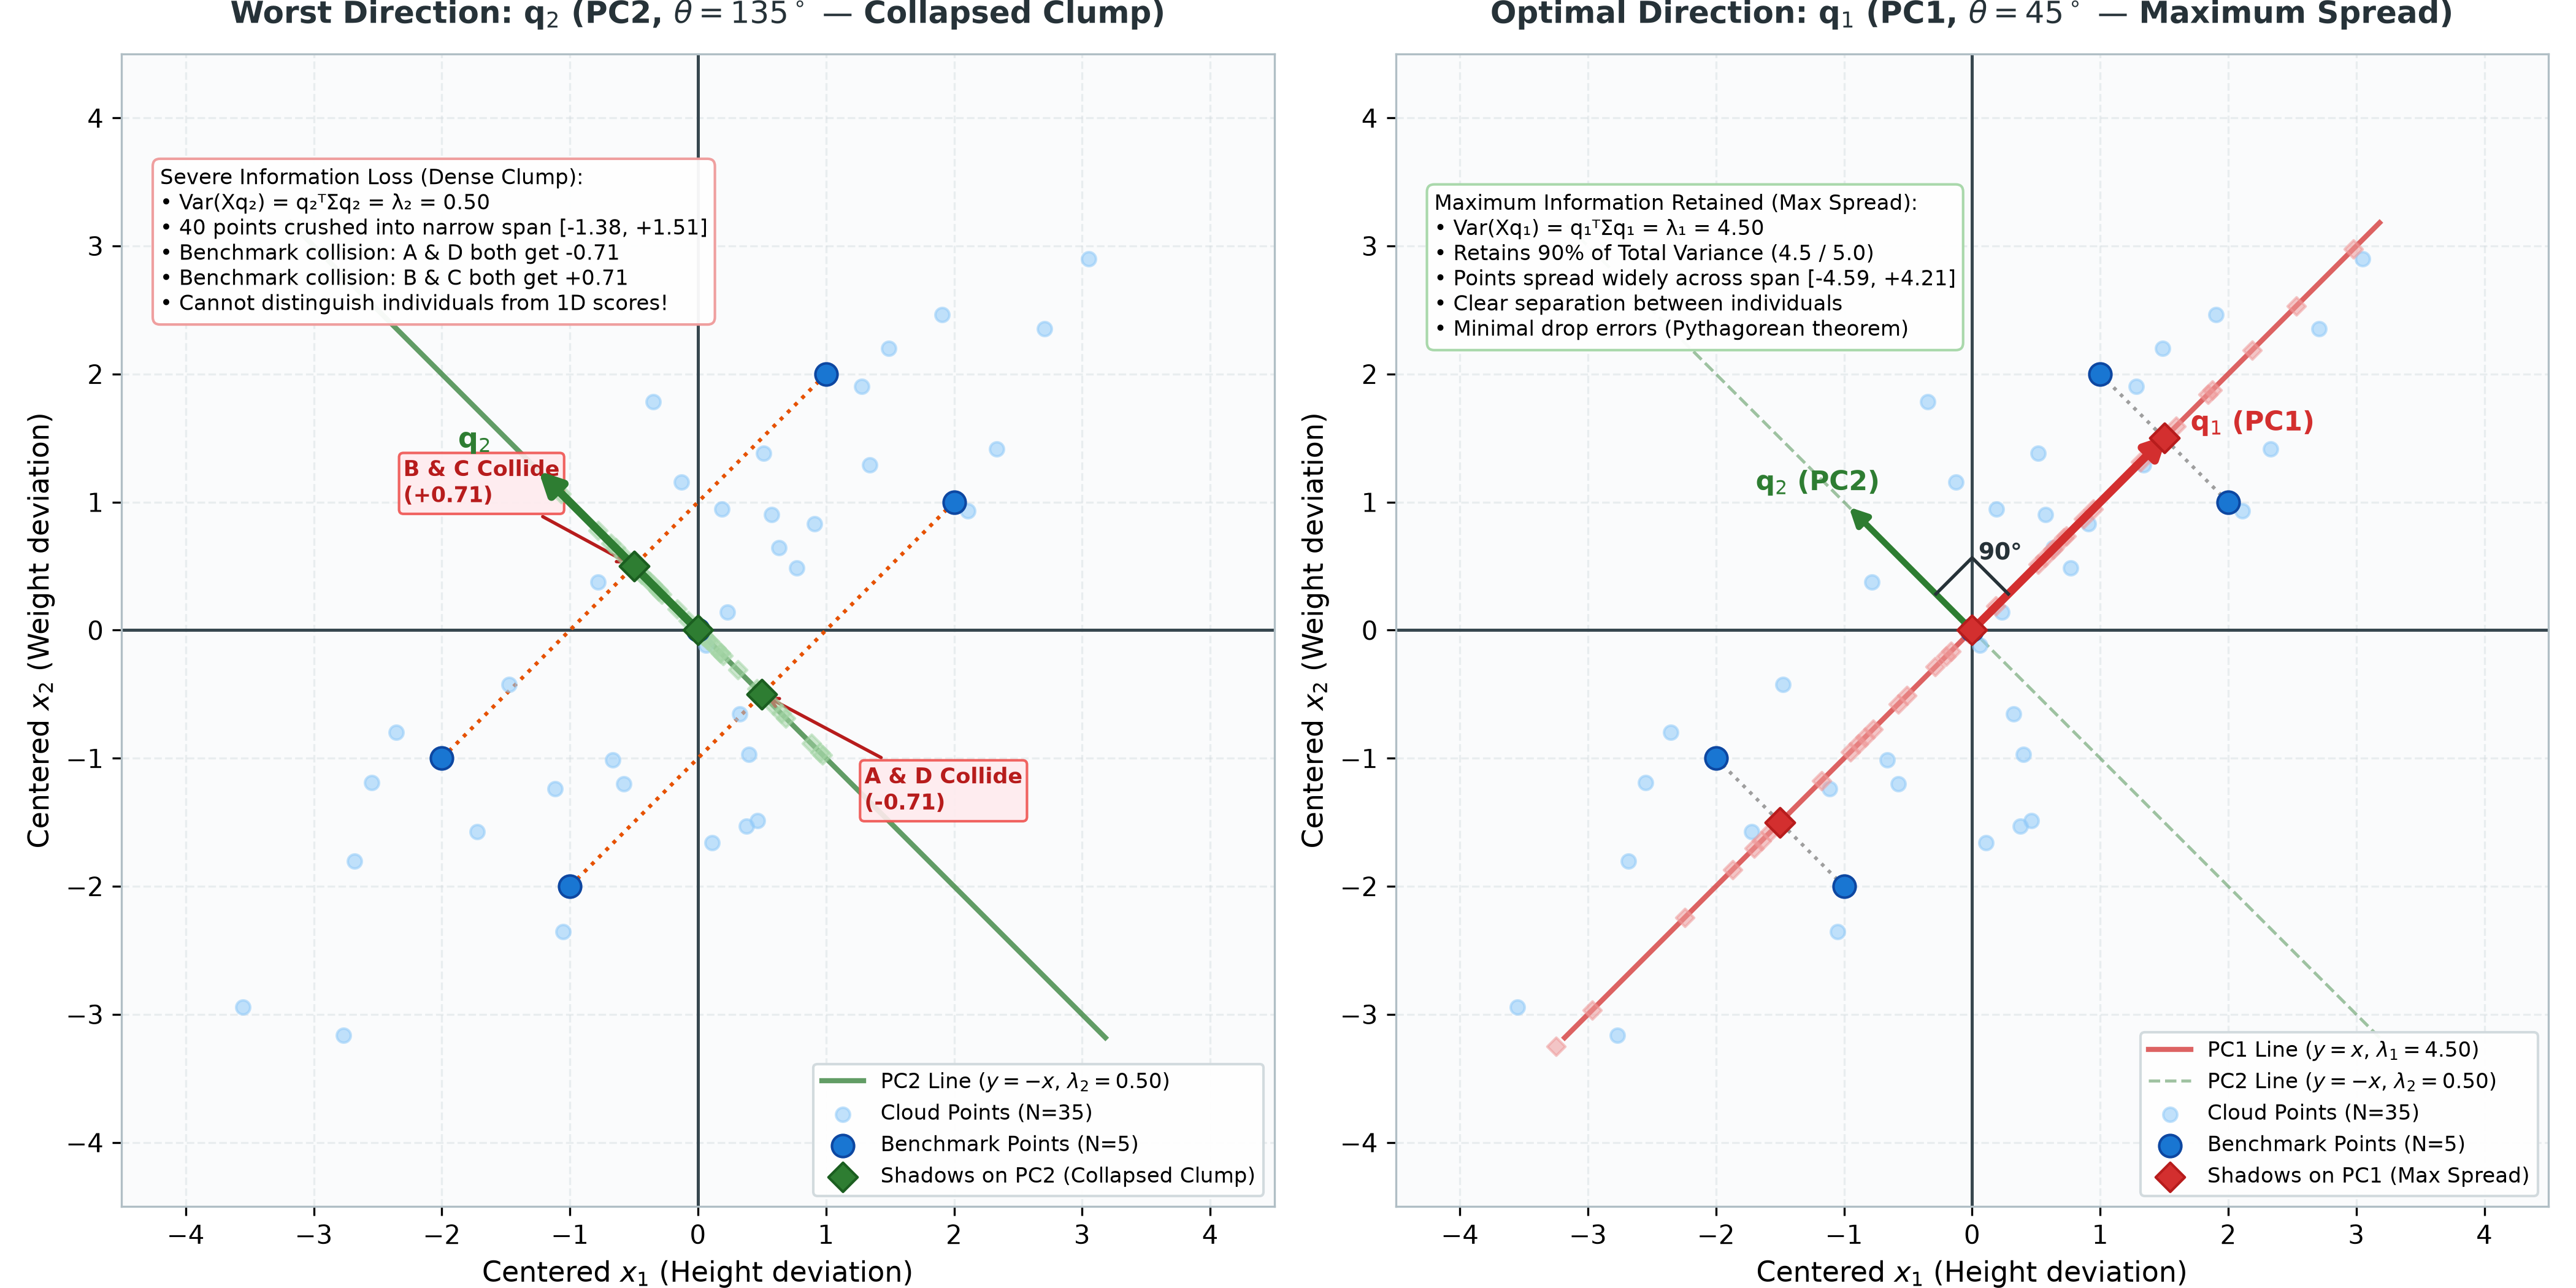

Write the Python code that produced this figure.
"""
3_3_fig_variance_direction.py
Visualizes Variance Along a Direction: Var(X_c * u) = u^T * Sigma * u
- Left: Worst Direction q2 (PC2, Green at 135°) where points collapse into a dense clump:
        Var(Xq2) = lambda2 = 0.50 (Points collide, massive drop errors, distinction lost)
- Right: Optimal Direction q1 (PC1, Red at 45°) where spread is maximized:
         Var(Xq1) = lambda1 = 4.50 (90% of variance retained, minimal drop errors)
Standardized Visual Scheme:
- Neutral grey grid on both panels
- Tick intervals of 1
- PC1 in Red (#d32f2f), PC2 in Green (#2e7d32)
"""

import os
import sys
import matplotlib.pyplot as plt
import matplotlib.ticker as ticker
import numpy as np

assets_dir = os.path.dirname(os.path.abspath(__file__))
if assets_dir not in sys.path:
    sys.path.insert(0, assets_dir)
get_datasets = __import__("3_0_pca_data_helper").get_datasets

# Load exact 40-point dataset (Case 1: Positive Covariance)
X_pos, _, _ = get_datasets()
X_c = X_pos[:5]      # 5 benchmark points
cloud_c = X_pos[5:]  # 35 cloud points

# Covariance matrix: [[2.5, 2.0], [2.0, 2.5]]
Sigma = np.array([[2.5, 2.0],
                  [2.0, 2.5]])

# Principal Component directions
q1 = np.array([1.0, 1.0]) / np.sqrt(2)   # PC1 (Optimal, 45°)
q2 = np.array([-1.0, 1.0]) / np.sqrt(2)  # PC2 (Worst, 135°)

var_q1 = float(q1 @ Sigma @ q1) # 4.50
var_q2 = float(q2 @ Sigma @ q2) # 0.50

# Projections on PC2 (Worst Direction - Clumping)
z_q2_bench = X_c @ q2
pts_proj_q2_bench = np.outer(z_q2_bench, q2)

z_q2_cloud = cloud_c @ q2
pts_proj_q2_cloud = np.outer(z_q2_cloud, q2)

# Projections on PC1 (Optimal Direction - Max Spread)
z_q1_bench = X_c @ q1
pts_proj_q1_bench = np.outer(z_q1_bench, q1)

z_q1_cloud = cloud_c @ q1
pts_proj_q1_cloud = np.outer(z_q1_cloud, q1)

# Colors
COLOR_DATA = '#1976d2'     # Medium blue for benchmark points
COLOR_CLOUD = '#90caf9'    # Soft blue for cloud points
COLOR_PC1 = '#d32f2f'      # Red for PC1
COLOR_PC2 = '#2e7d32'      # Green for PC2
COLOR_DROP = '#9e9e9e'     # Grey for projection drop lines

fig, (ax1, ax2) = plt.subplots(1, 2, figsize=(14, 7), dpi=300)
fig.patch.set_facecolor('#ffffff')

for ax in (ax1, ax2):
    ax.set_facecolor('#fafbfc')
    ax.axhline(0, color='#37474f', linewidth=1.2, zorder=2)
    ax.axvline(0, color='#37474f', linewidth=1.2, zorder=2)
    ax.xaxis.set_major_locator(ticker.MultipleLocator(1))
    ax.yaxis.set_major_locator(ticker.MultipleLocator(1))
    ax.grid(True, linestyle='--', alpha=0.4, color='#cfd8dc')
    ax.set_aspect('equal')
    for spine in ax.spines.values():
        spine.set_edgecolor('#b0bec5')

# ==============================================================================
# --- LEFT: Worst Direction q2 (PC2: Dense Clump & Overlap) ---
# ==============================================================================
ax1.set_title(r'Worst Direction: $\mathbf{q}_2$ (PC2, $\theta = 135^\circ$ — Collapsed Clump)',
              fontsize=12.0, fontweight='bold', pad=12, color='#263238')
ax1.set_xlabel(r'Centered $x_1$ (Height deviation)', fontsize=11)
ax1.set_ylabel(r'Centered $x_2$ (Weight deviation)', fontsize=11)
ax1.set_xlim(-4.5, 4.5)
ax1.set_ylim(-4.5, 4.5)

# PC2 line
t_q = np.linspace(-4.5, 4.5, 50)
ax1.plot(t_q * q2[0], t_q * q2[1], color=COLOR_PC2, linestyle='-', linewidth=2.0, alpha=0.75, label=r'PC2 Line ($y = -x$, $\lambda_2 = 0.50$)')

# PC2 vector arrow
ax1.annotate('', xy=(q2[0]*1.8, q2[1]*1.8), xytext=(0, 0),
             arrowprops=dict(arrowstyle="-|>", color=COLOR_PC2, lw=3.2, mutation_scale=18), zorder=6)
ax1.text(q2[0]*1.8 - 0.6, q2[1]*1.8 + 0.15, r'$\mathbf{q}_2$', color=COLOR_PC2, fontweight='bold', fontsize=11, zorder=7)

# Drop lines and projected points on PC2
for pt, pt_p in zip(X_c, pts_proj_q2_bench):
    ax1.plot([pt[0], pt_p[0]], [pt[1], pt_p[1]], color='#e65100', linestyle=':', linewidth=1.5, zorder=3)

# 35 cloud points & shadows on PC2
ax1.scatter(cloud_c[:, 0], cloud_c[:, 1], color=COLOR_CLOUD, s=30, alpha=0.55, zorder=4, label='Cloud Points (N=35)')
ax1.scatter(pts_proj_q2_cloud[:, 0], pts_proj_q2_cloud[:, 1], color='#a5d6a7', s=25, marker='D', alpha=0.55, zorder=4)

# 5 benchmark points & shadows
ax1.scatter(X_c[:, 0], X_c[:, 1], color=COLOR_DATA, s=75, edgecolor='#0d47a1', zorder=5, label='Benchmark Points (N=5)')
ax1.scatter(pts_proj_q2_bench[:, 0], pts_proj_q2_bench[:, 1], color=COLOR_PC2, s=65, marker='D', edgecolor='#1b5e20', zorder=6, label='Shadows on PC2 (Collapsed Clump)')

# Collision Callouts for Benchmark Points
ax1.annotate('A & D Collide\n(-0.71)', xy=(pts_proj_q2_bench[0, 0], pts_proj_q2_bench[0, 1]),
             xytext=(pts_proj_q2_bench[0, 0] + 0.8, pts_proj_q2_bench[0, 1] - 0.9),
             arrowprops=dict(arrowstyle="->", color='#b71c1c', lw=1.3),
             fontsize=8.5, fontweight='bold', color='#b71c1c',
             bbox=dict(boxstyle='round,pad=0.2', facecolor='#ffebee', edgecolor='#ef5350', alpha=0.9))

ax1.annotate('B & C Collide\n(+0.71)', xy=(pts_proj_q2_bench[1, 0], pts_proj_q2_bench[1, 1]),
             xytext=(pts_proj_q2_bench[1, 0] - 1.8, pts_proj_q2_bench[1, 1] + 0.5),
             arrowprops=dict(arrowstyle="->", color='#b71c1c', lw=1.3),
             fontsize=8.5, fontweight='bold', color='#b71c1c',
             bbox=dict(boxstyle='round,pad=0.2', facecolor='#ffebee', edgecolor='#ef5350', alpha=0.9))

# Annotation box for Left Panel
ax1.text(-4.2, 2.5, "Severe Information Loss (Dense Clump):\n• Var(Xq₂) = q₂ᵀΣq₂ = λ₂ = 0.50\n• 40 points crushed into narrow span [-1.38, +1.51]\n• Benchmark collision: A & D both get -0.71\n• Benchmark collision: B & C both get +0.71\n• Cannot distinguish individuals from 1D scores!",
         fontsize=8.2, bbox=dict(boxstyle='round,pad=0.35', facecolor='#ffffff', edgecolor='#ef9a9a', alpha=0.95), zorder=8)

ax1.legend(loc='lower right', frameon=True, framealpha=0.92, facecolor='#ffffff', edgecolor='#cfd8dc', fontsize=8.2)

# ==============================================================================
# --- RIGHT: Optimal Direction q1 (PC1: Maximum Spread & Clear Distinction) ---
# ==============================================================================
ax2.set_title(r'Optimal Direction: $\mathbf{q}_1$ (PC1, $\theta = 45^\circ$ — Maximum Spread)',
              fontsize=12.0, fontweight='bold', pad=12, color='#263238')
ax2.set_xlabel(r'Centered $x_1$ (Height deviation)', fontsize=11)
ax2.set_ylabel(r'Centered $x_2$ (Weight deviation)', fontsize=11)
ax2.set_xlim(-4.5, 4.5)
ax2.set_ylim(-4.5, 4.5)

# PC1 axis line
ax2.plot(t_q * q1[0], t_q * q1[1], color=COLOR_PC1, linestyle='-', linewidth=2.0, alpha=0.75, label=r'PC1 Line ($y = x$, $\lambda_1 = 4.50$)')
ax2.plot(t_q * q2[0], t_q * q2[1], color=COLOR_PC2, linestyle='--', linewidth=1.2, alpha=0.45, label=r'PC2 Line ($y = -x$, $\lambda_2 = 0.50$)')

# Arrow for q1 and q2
ax2.annotate('', xy=(q1[0]*2.2, q1[1]*2.2), xytext=(0, 0),
             arrowprops=dict(arrowstyle="-|>", color=COLOR_PC1, lw=3.2, mutation_scale=18), zorder=6)
ax2.annotate('', xy=(q2[0]*1.4, q2[1]*1.4), xytext=(0, 0),
             arrowprops=dict(arrowstyle="-|>", color=COLOR_PC2, lw=2.4, mutation_scale=14), zorder=6)

# Drop lines and projected points on PC1
for pt, pt_p in zip(X_c, pts_proj_q1_bench):
    ax2.plot([pt[0], pt_p[0]], [pt[1], pt_p[1]], color=COLOR_DROP, linestyle=':', linewidth=1.4, zorder=3)

# 35 cloud points & shadows on PC1
ax2.scatter(cloud_c[:, 0], cloud_c[:, 1], color=COLOR_CLOUD, s=30, alpha=0.55, zorder=4, label='Cloud Points (N=35)')
ax2.scatter(pts_proj_q1_cloud[:, 0], pts_proj_q1_cloud[:, 1], color='#ef9a9a', s=25, marker='D', alpha=0.55, zorder=4)

# 5 benchmark points & shadows
ax2.scatter(X_c[:, 0], X_c[:, 1], color=COLOR_DATA, s=75, edgecolor='#0d47a1', zorder=5, label='Benchmark Points (N=5)')
ax2.scatter(pts_proj_q1_bench[:, 0], pts_proj_q1_bench[:, 1], color=COLOR_PC1, s=65, marker='D', edgecolor='#b71c1c', zorder=6, label='Shadows on PC1 (Max Spread)')

# 90° right-angle indicator
box_l = 0.4
p1 = box_l * q1
p2 = box_l * q1 + box_l * q2
p3 = box_l * q2
ax2.plot([p1[0], p2[0], p3[0]], [p1[1], p2[1], p3[1]], color='#263238', linewidth=1.3, zorder=8)
ax2.text(0.05, 0.55, '90°', color='#263238', fontweight='bold', fontsize=9, zorder=9)

# Labels
ax2.text(q1[0]*2.2 + 0.15, q1[1]*2.2, r'$\mathbf{q}_1$ (PC1)', color=COLOR_PC1, fontweight='bold', fontsize=10.5, zorder=7)
ax2.text(q2[0]*1.4 - 0.7, q2[1]*1.4 + 0.1, r'$\mathbf{q}_2$ (PC2)', color=COLOR_PC2, fontweight='bold', fontsize=10.5, zorder=7)

# Annotation box for Right Panel
ax2.text(-4.2, 2.3, "Maximum Information Retained (Max Spread):\n• Var(Xq₁) = q₁ᵀΣq₁ = λ₁ = 4.50\n• Retains 90% of Total Variance (4.5 / 5.0)\n• Points spread widely across span [-4.59, +4.21]\n• Clear separation between individuals\n• Minimal drop errors (Pythagorean theorem)",
         fontsize=8.2, bbox=dict(boxstyle='round,pad=0.35', facecolor='#ffffff', edgecolor='#a5d6a7', alpha=0.95), zorder=8)

ax2.legend(loc='lower right', frameon=True, framealpha=0.92, facecolor='#ffffff', edgecolor='#cfd8dc', fontsize=8.2)

plt.tight_layout()
png_path = os.path.join(assets_dir, '3_3_fig_variance_direction.png')
plt.savefig(png_path, dpi=300)
print(f"Saved {png_path} successfully.")

# Standalone HTML (Plotly)
html_content = f"""<!DOCTYPE html>
<html lang="en">
<head>
  <meta charset="UTF-8">
  <title>Figure 3.3: Worst Direction (PC2 Clump) vs. Optimal Direction (PC1 Spread)</title>
  <script src="https://cdn.plot.ly/plotly-2.29.1.min.js"></script>
  <style>
    body {{
      font-family: -apple-system, BlinkMacSystemFont, "Segoe UI", Roboto, Helvetica, Arial, sans-serif;
      margin: 0; padding: 20px; background: #f8fafc; color: #1e293b;
    }}
    .container {{
      max-width: 1200px; margin: 0 auto; background: #ffffff;
      border-radius: 12px; box-shadow: 0 4px 20px rgba(0,0,0,0.08); padding: 24px;
    }}
    h1 {{ font-size: 22px; margin-top: 0; color: #0f172a; }}
    p {{ line-height: 1.6; color: #475569; font-size: 14px; }}
    .charts-row {{ display: flex; gap: 20px; margin-top: 15px; }}
    .chart-col {{ flex: 1; height: 500px; border: 1px solid #e2e8f0; border-radius: 8px; }}
  </style>
</head>
<body>
  <div class="container">
    <h1>Figure 3.3: Why Maximize Variance? Worst Line (PC2 Clumping) vs. Best Line (PC1 Spread)</h1>
    <p>
      <b>Left (Worst Direction - PC2 at 135°):</b> Points collapse into a dense, uninformative clump with <b>Var = λ₂ = 0.50</b>. Individuals collide (Person A & D both get -0.71; Person B & C both get +0.71), destroying individual distinguishability.<br>
      <b>Right (Optimal Direction - PC1 at 45°):</b> Data spreads widely across 9 units with <b>Var = λ₁ = 4.50</b> (retaining 90% of total variance). Every individual is distinctly separated with minimal error drop lines!
    </p>
    <div class="charts-row">
      <div id="plot1" class="chart-col"></div>
      <div id="plot2" class="chart-col"></div>
    </div>
  </div>
  <script>
    const traceCloudLeft = {{
      x: {cloud_c[:, 0].tolist()}, y: {cloud_c[:, 1].tolist()},
      mode: 'markers', marker: {{ color: '#90caf9', size: 6, opacity: 0.6 }}, name: 'Cloud Points (N=35)'
    }};
    const traceDataLeft = {{
      x: {X_c[:, 0].tolist()}, y: {X_c[:, 1].tolist()},
      mode: 'markers', marker: {{ color: '#1976d2', size: 9 }}, name: 'Benchmark Points (N=5)'
    }};
    const traceProjLeft = {{
      x: {pts_proj_q2_bench[:, 0].tolist()}, y: {pts_proj_q2_bench[:, 1].tolist()},
      mode: 'markers', marker: {{ color: '#2e7d32', size: 8, symbol: 'diamond' }}, name: 'Shadows on PC2'
    }};
    const traceLinePC2 = {{
      x: [-4.5 * q2[0], 4.5 * q2[0]], y: [-4.5 * q2[1], 4.5 * q2[1]],
      mode: 'lines', line: {{ color: '#2e7d32', width: 2.5 }}, name: 'PC2 Line (λ₂ = 0.50)'
    }};

    Plotly.newPlot('plot1', [traceCloudLeft, traceDataLeft, traceProjLeft, traceLinePC2], {{
      title: 'Worst Direction: PC2 Clump (Variance = 0.50)',
      xaxis: {{ range: [-4.5, 4.5], dtick: 1, zeroline: true, zerolinecolor: '#334155', scaleanchor: 'y' }},
      yaxis: {{ range: [-4.5, 4.5], dtick: 1, zeroline: true, zerolinecolor: '#334155' }},
      margin: {{ l: 40, r: 20, b: 40, t: 40 }}, showlegend: false
    }}, {{responsive: true}});

    const traceCloudRight = {{
      x: {cloud_c[:, 0].tolist()}, y: {cloud_c[:, 1].tolist()},
      mode: 'markers', marker: {{ color: '#90caf9', size: 6, opacity: 0.6 }}, name: 'Cloud Points (N=35)'
    }};
    const traceDataRight = {{
      x: {X_c[:, 0].tolist()}, y: {X_c[:, 1].tolist()},
      mode: 'markers', marker: {{ color: '#1976d2', size: 9 }}, name: 'Benchmark Points (N=5)'
    }};
    const traceProjRight = {{
      x: {pts_proj_q1_bench[:, 0].tolist()}, y: {pts_proj_q1_bench[:, 1].tolist()},
      mode: 'markers', marker: {{ color: '#d32f2f', size: 9, symbol: 'diamond' }}, name: 'Shadows on PC1'
    }};
    const tracePC1 = {{
      x: [-4.5 * q1[0], 4.5 * q1[0]], y: [-4.5 * q1[1], 4.5 * q1[1]],
      mode: 'lines', line: {{ color: '#d32f2f', width: 3 }}, name: 'PC1 (λ₁ = 4.50)'
    }};
    const tracePC2_dash = {{
      x: [-3 * q2[0], 3 * q2[0]], y: [-3 * q2[1], 3 * q2[1]],
      mode: 'lines', line: {{ color: '#2e7d32', width: 1.5, dash: 'dash' }}, name: 'PC2 (λ₂ = 0.50)'
    }};

    Plotly.newPlot('plot2', [traceCloudRight, traceDataRight, traceProjRight, tracePC1, tracePC2_dash], {{
      title: 'Optimal Direction: PC1 Spread (Variance = 4.50)',
      xaxis: {{ range: [-4.5, 4.5], dtick: 1, zeroline: true, zerolinecolor: '#334155', scaleanchor: 'y' }},
      yaxis: {{ range: [-4.5, 4.5], dtick: 1, zeroline: true, zerolinecolor: '#334155' }},
      margin: {{ l: 40, r: 20, b: 40, t: 40 }}, showlegend: false
    }}, {{responsive: true}});
  </script>
</body>
</html>
"""

html_path = os.path.join(assets_dir, '3_3_fig_variance_direction.html')
with open(html_path, 'w') as f:
    f.write(html_content)
print(f"Saved {html_path} successfully.")
